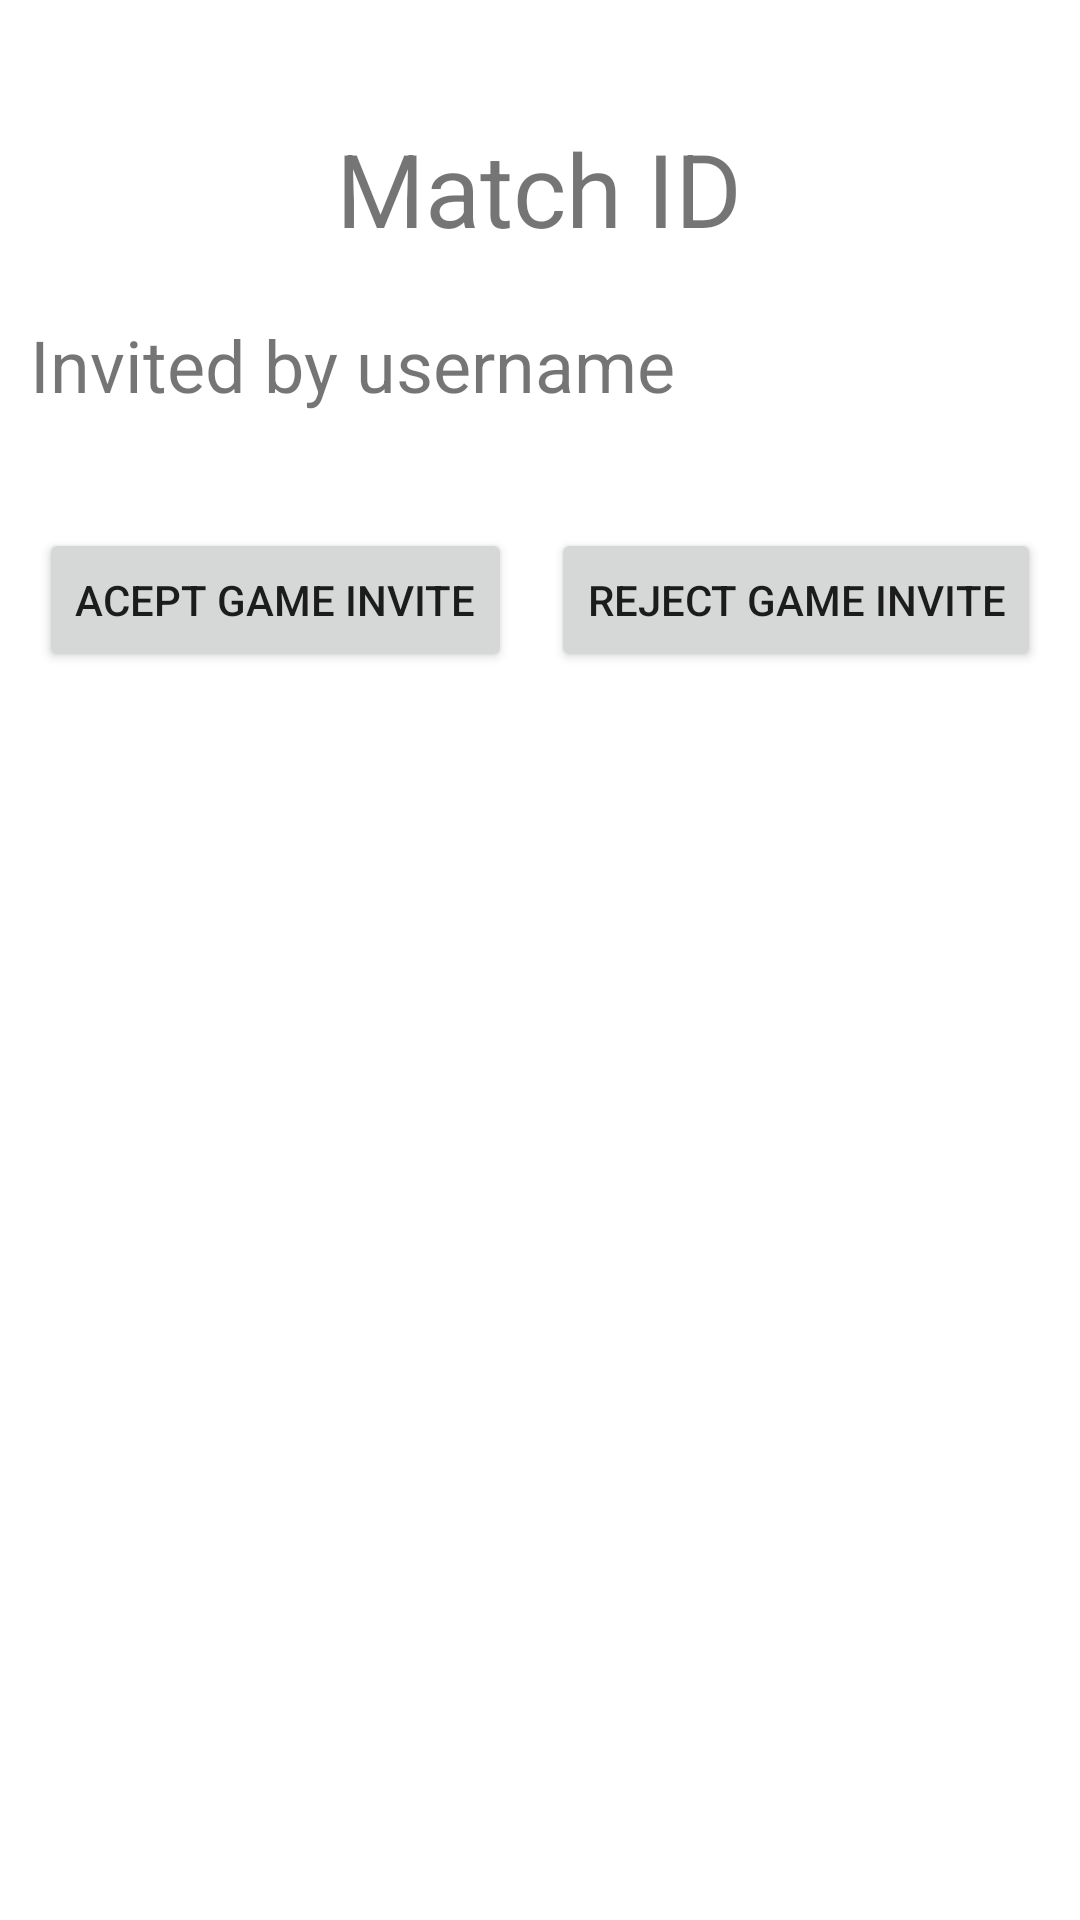

Here is an Android app screen rendered from its layout file. Give the layout XML and the strings, colors and styles it references.
<!-- AndroidManifest.xml: application theme Theme.ExplodingKittensApp -->
<!-- res/layout/join_game_details_fragment.xml -->
<?xml version="1.0" encoding="utf-8"?>
<androidx.constraintlayout.widget.ConstraintLayout
    xmlns:android="http://schemas.android.com/apk/res/android"
    xmlns:app="http://schemas.android.com/apk/res-auto"
    xmlns:tools="http://schemas.android.com/tools"
    android:layout_width="match_parent"
    android:layout_height="match_parent"
    android:tooltipText=".JoinGameDetails">


    <TextView
        android:id="@+id/joinGameName"
        android:layout_width="wrap_content"
        android:layout_height="wrap_content"
        android:layout_marginTop="40dp"
        android:gravity="center_horizontal"
        android:text="Match ID"
        android:textSize="34sp"
        app:layout_constraintEnd_toEndOf="parent"
        app:layout_constraintHorizontal_bias="0.498"
        app:layout_constraintStart_toStartOf="parent"
        app:layout_constraintTop_toTopOf="parent" />


    <TextView
        android:id="@+id/joinGameMatchId"
        android:layout_width="match_parent"
        android:layout_height="wrap_content"
        android:layout_marginStart="10dp"
        android:layout_marginTop="20dp"
        android:layout_marginEnd="10dp"
        android:text="Invited by username"
        android:textSize="24sp"
        app:layout_constraintEnd_toEndOf="parent"
        app:layout_constraintHorizontal_bias="1.0"
        app:layout_constraintStart_toStartOf="parent"
        app:layout_constraintTop_toBottomOf="@+id/joinGameName" />

    <Button
        android:id="@+id/joinGameAccept"
        android:layout_width="wrap_content"
        android:layout_height="wrap_content"
        android:layout_marginBottom="416dp"
        android:text="Acept Game Invite"
        app:layout_constraintBottom_toBottomOf="parent"
        app:layout_constraintEnd_toStartOf="@+id/joinGameReject"
        app:layout_constraintStart_toStartOf="parent" />

    <Button
        android:id="@+id/joinGameReject"
        android:layout_width="wrap_content"
        android:layout_height="wrap_content"
        android:layout_marginBottom="416dp"
        android:text="Reject Game Invite"
        app:layout_constraintBottom_toBottomOf="parent"
        app:layout_constraintEnd_toEndOf="parent"
        app:layout_constraintStart_toEndOf="@+id/joinGameAccept"
        app:layout_constraintTop_toBottomOf="@+id/joinGameName"
        app:layout_constraintVertical_bias="1.0" />


</androidx.constraintlayout.widget.ConstraintLayout>
<!-- resources referenced by this layout -->
<resources>
  <style name="Theme.ExplodingKittensApp" parent="Theme.MaterialComponents.DayNight.NoActionBar">
          
          <item name="colorPrimary">@color/purple_500</item>
          <item name="colorPrimaryVariant">@color/purple_700</item>
          <item name="colorOnPrimary">@color/white</item>
          
          <item name="colorSecondary">@color/teal_200</item>
          <item name="colorSecondaryVariant">@color/teal_700</item>
          <item name="colorOnSecondary">@color/black</item>
          
          <item name="android:statusBarColor" tools:targetApi="l">?attr/colorPrimaryVariant</item>
          
      </style>
  <!-- not gathered from this repository: default colours our renderer supplied (Android Studio template values) -->
  <color name="purple_500">#FF6200EE</color>
  <color name="purple_700">#FF3700B3</color>
  <color name="teal_200">#FF03DAC5</color>
  <color name="teal_700">#FF018786</color>
  <color name="black">#FF000000</color>
  <color name="white">#FFFFFFFF</color>
</resources>
